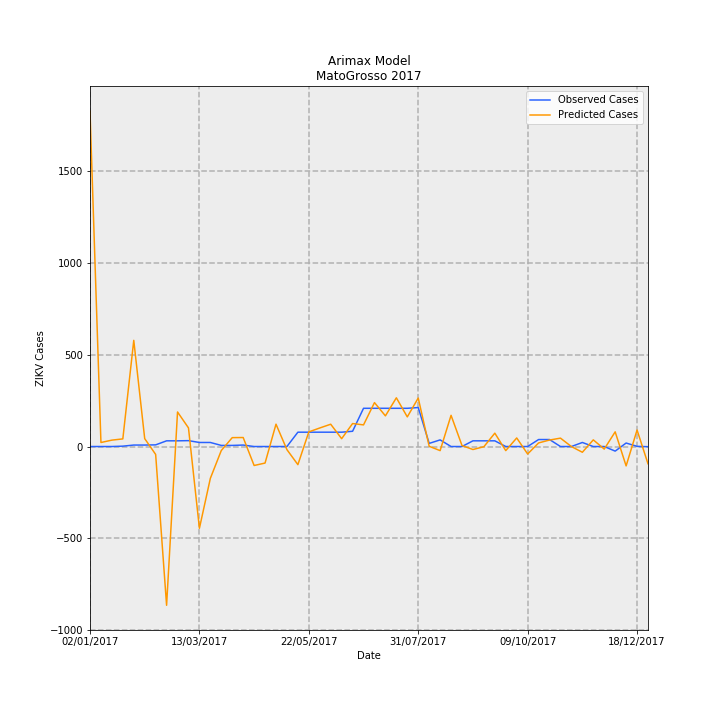

The file beside this chart, header and first rows:
Date, predictions_incidence, observed_incidence, Predicted Cases, Observed Cases, error
02/01/2017, 54.57, 0.0, 1825, 0.0, -1825
09/01/2017, 0.6533, 0.0, 21.85, 0.0, -21.85
16/01/2017, 1.04, 0.0, 34.78, 0.0, -34.78
23/01/2017, 1.24, 0.0598, 41.46, 2, -39.46
30/01/2017, 17.27, 0.2392, 577.7, 8, -569.7
06/02/2017, 1.283, 0.2392, 42.91, 8, -34.91
13/02/2017, -1.285, 0.2691, -42.99, 9, 51.99
20/02/2017, -25.83, 0.9269, -863.9, 31, 894.9
27/02/2017, 5.617, 0.9269, 187.9, 31, -156.9
06/03/2017, 3.031, 0.9568, 101.4, 32, -69.37
13/03/2017, -13.3, 0.6578, -444.9, 22.0, 466.9
20/03/2017, -5.175, 0.6578, -173.1, 22.0, 195.1
27/03/2017, -0.649, 0.1794, -21.7, 6, 27.7
03/04/2017, 1.445, 0.1794, 48.34, 6, -42.34
10/04/2017, 1.464, 0.2392, 48.96, 8, -40.96
17/04/2017, -3.087, 0.0, -103.2, 0.0, 103.2
24/04/2017, -2.691, 0.0, -90.01, 0.0, 90.01
01/05/2017, 3.635, 0.0, 121.6, 0.0, -121.6
08/05/2017, -0.5106, 0.0, -17.08, 0.0, 17.08
15/05/2017, -2.948, 2.332, -98.61, 78, 176.6
22/05/2017, 2.379, 2.332, 79.57, 78, -1.572
29/05/2017, 3.017, 2.332, 100.9, 78, -22.9
05/06/2017, 3.627, 2.332, 121.3, 78, -43.31
12/06/2017, 1.276, 2.332, 42.69, 78, 35.31
19/06/2017, 3.738, 2.482, 125, 83.0, -42.04
26/06/2017, 3.518, 6.219, 117.7, 208, 90.33
03/07/2017, 7.144, 6.219, 238.9, 208, -30.94
10/07/2017, 4.989, 6.219, 166.9, 208, 41.14
17/07/2017, 7.926, 6.219, 265.1, 208, -57.09
24/07/2017, 4.82, 6.219, 161.2, 208, 46.79
31/07/2017, 7.884, 6.339, 263.7, 212, -51.69
07/08/2017, 0.03648, 0.5083, 1.22, 17, 15.78
14/08/2017, -0.6683, 1.076, -22.35, 36, 58.35
21/08/2017, 5.075, 0.0, 169.7, 0.0, -169.7
28/08/2017, 0.1625, 0.0, 5.436, 0.0, -5.436
04/09/2017, -0.487, 0.9269, -16.29, 31, 47.29
11/09/2017, -0.03107, 0.9269, -1.039, 31, 32.04
18/09/2017, 2.172, 0.9269, 72.63, 31, -41.63
25/09/2017, -0.6656, 0.0, -22.26, 0.0, 22.26
02/10/2017, 1.393, 0.0, 46.58, 0.0, -46.58
09/10/2017, -1.215, 0.0, -40.65, 0.0, 40.65
16/10/2017, 0.5853, 1.136, 19.57, 38, 18.43
23/10/2017, 1.053, 1.136, 35.23, 38, 2.77
30/10/2017, 1.364, 0.0, 45.62, 0.0, -45.62
06/11/2017, -0.007447, 0.0, -0.2491, 0.0, 0.2491
13/11/2017, -0.9352, 0.6578, -31.28, 22.0, 53.28
20/11/2017, 1.083, 0.0, 36.21, 0.0, -36.21
27/11/2017, -0.4165, 0.0, -13.93, 0.0, 13.93
04/12/2017, 2.387, -0.7475, 79.83, -25, -104.8
11/12/2017, -3.154, 0.5681, -105.5, 19, 124.5
18/12/2017, 2.681, 0.0299, 89.68, 1, -88.68
25/12/2017, -2.806, -0.0299, -93.84, -1, 92.84
